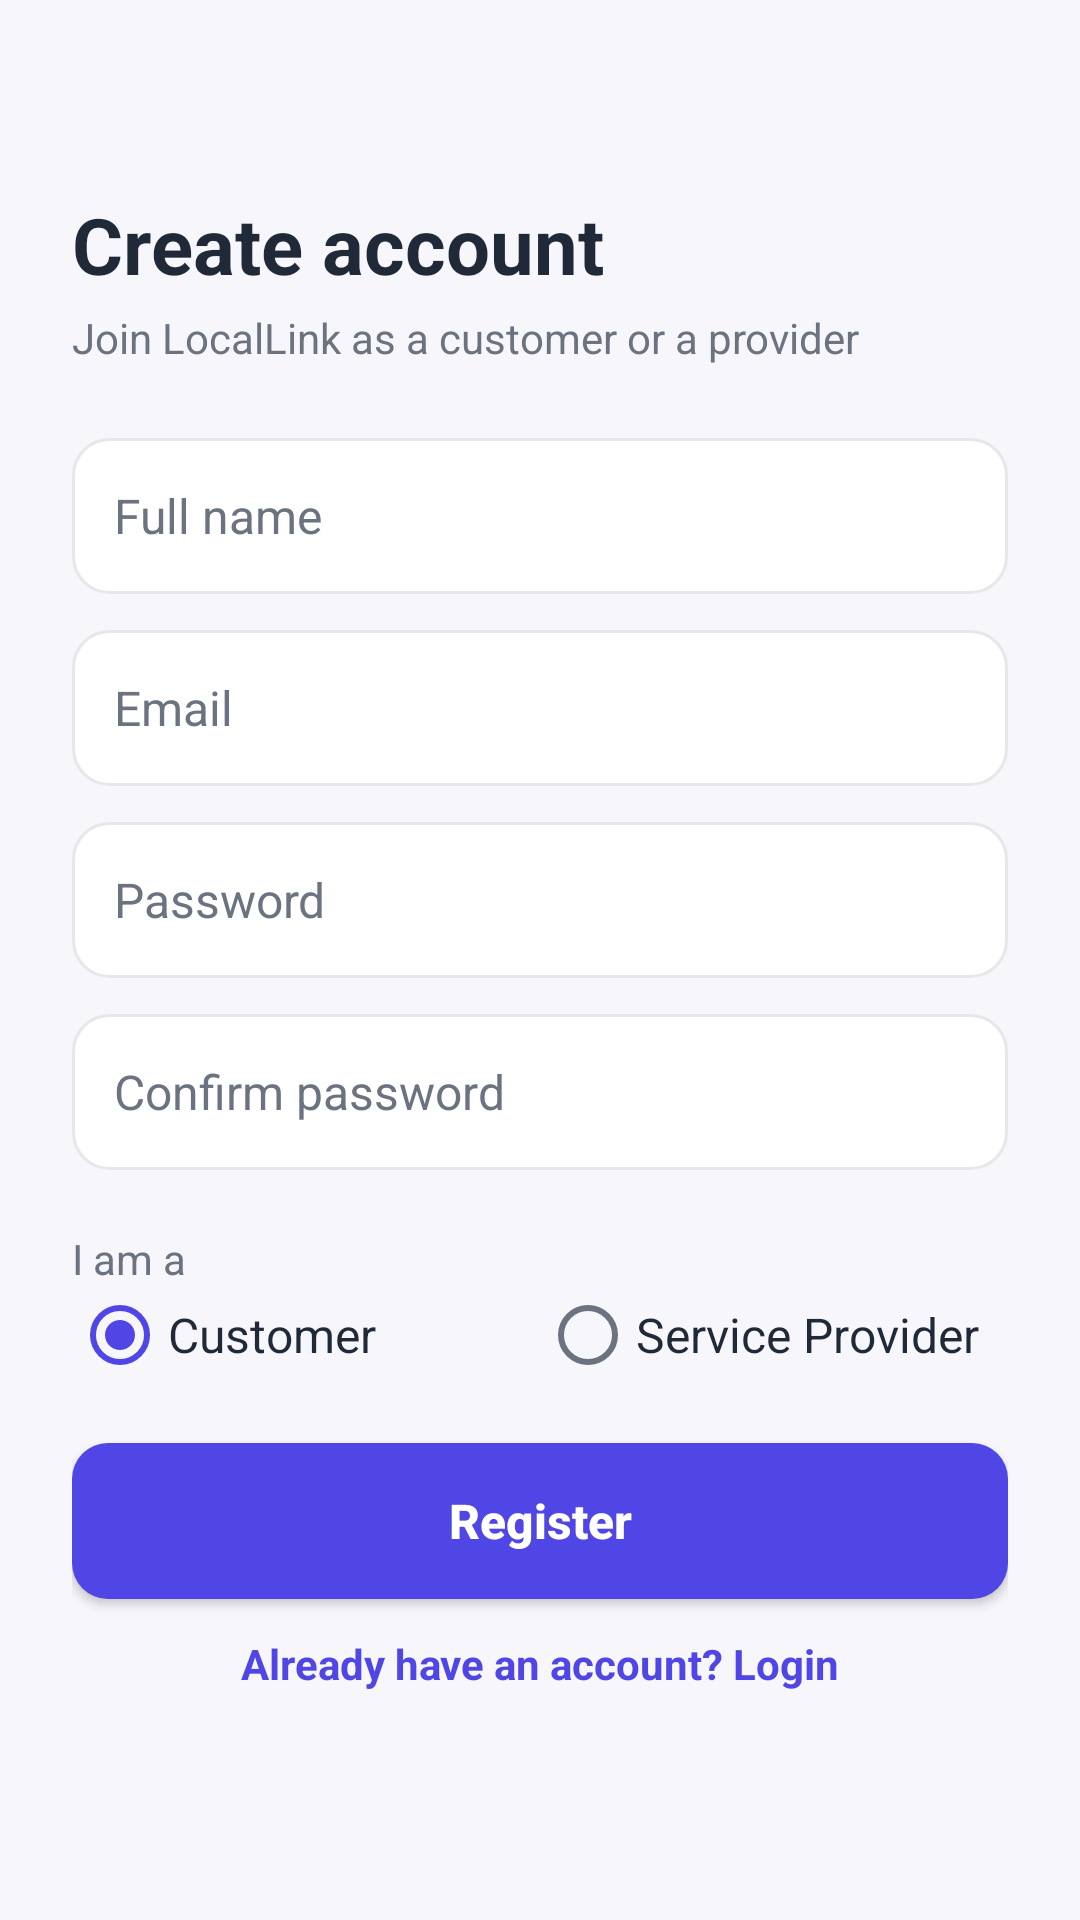

Write the Android layout XML for this screen, with the resource values it uses.
<!-- AndroidManifest.xml: application theme Theme.LocalLink -->
<!-- res/layout/activity_register.xml -->
<?xml version="1.0" encoding="utf-8"?>

<ScrollView xmlns:android="http://schemas.android.com/apk/res/android"
    android:layout_width="match_parent"
    android:layout_height="match_parent"
    android:fillViewport="true">

    <LinearLayout
        android:layout_width="match_parent"
        android:layout_height="wrap_content"
        android:gravity="center_vertical"
        android:orientation="vertical"
        android:padding="@dimen/screen_padding">

        <TextView
            style="@style/LocalLink.Title"
            android:layout_width="match_parent"
            android:layout_height="wrap_content"
            android:text="@string/register_title" />

        <TextView
            style="@style/LocalLink.Subtitle"
            android:layout_width="match_parent"
            android:layout_height="wrap_content"
            android:layout_marginTop="4dp"
            android:text="@string/register_subtitle" />

        <EditText
            android:id="@+id/etName"
            style="@style/LocalLink.Input"
            android:layout_marginTop="24dp"
            android:hint="@string/hint_name"
            android:imeOptions="actionNext"
            android:inputType="textPersonName|textCapWords" />

        <EditText
            android:id="@+id/etEmail"
            style="@style/LocalLink.Input"
            android:hint="@string/hint_email"
            android:imeOptions="actionNext"
            android:inputType="textEmailAddress" />

        <EditText
            android:id="@+id/etPassword"
            style="@style/LocalLink.Input"
            android:hint="@string/hint_password"
            android:imeOptions="actionNext"
            android:inputType="textPassword" />

        <EditText
            android:id="@+id/etConfirmPassword"
            style="@style/LocalLink.Input"
            android:hint="@string/hint_confirm_password"
            android:imeOptions="actionDone"
            android:inputType="textPassword" />

        <TextView
            style="@style/LocalLink.Subtitle"
            android:layout_width="match_parent"
            android:layout_height="wrap_content"
            android:layout_marginTop="20dp"
            android:text="@string/role_label" />

        <RadioGroup
            android:id="@+id/rgRole"
            android:layout_width="match_parent"
            android:layout_height="wrap_content"
            android:orientation="horizontal">

            <RadioButton
                android:id="@+id/rbCustomer"
                style="@style/LocalLink.Text"
                android:layout_width="0dp"
                android:layout_height="wrap_content"
                android:layout_weight="1"
                android:checked="true"
                android:text="@string/role_customer" />

            <RadioButton
                android:id="@+id/rbProvider"
                style="@style/LocalLink.Text"
                android:layout_width="0dp"
                android:layout_height="wrap_content"
                android:layout_weight="1"
                android:text="@string/role_provider" />
        </RadioGroup>

        <Button
            android:id="@+id/btnRegister"
            style="@style/LocalLink.Button"
            android:text="@string/btn_register" />

        <TextView
            style="@style/LocalLink.Link"
            android:onClick="goToLogin"
            android:text="@string/link_login" />
    </LinearLayout>
</ScrollView>
<!-- resources referenced by this layout -->
<resources>
  <dimen name="screen_padding">24dp</dimen>
  <string name="btn_register">Register</string>
  <string name="hint_confirm_password">Confirm password</string>
  <string name="hint_email">Email</string>
  <string name="hint_name">Full name</string>
  <string name="hint_password">Password</string>
  <string name="link_login">Already have an account? Login</string>
  <string name="register_subtitle">Join LocalLink as a customer or a provider</string>
  <string name="register_title">Create account</string>
  <string name="role_customer">Customer</string>
  <string name="role_label">I am a</string>
  <string name="role_provider">Service Provider</string>
  <style name="LocalLink.Button" parent="LocalLink.Text">
          <item name="android:layout_width">match_parent</item>
          <item name="android:layout_height">52dp</item>
          <item name="android:layout_marginTop">20dp</item>
          <item name="android:background">@drawable/bg_button</item>
          <item name="android:textColor">@color/on_primary</item>
          <item name="android:textStyle">bold</item>
          <item name="android:textAllCaps">false</item>
      </style>
  <style name="LocalLink.Input" parent="LocalLink.Text">
          <item name="android:layout_width">match_parent</item>
          <item name="android:layout_height">wrap_content</item>
          <item name="android:minHeight">52dp</item>
          <item name="android:layout_marginTop">@dimen/field_gap</item>
          <item name="android:padding">14dp</item>
          <item name="android:background">@drawable/bg_input</item>
          <item name="android:textColorHint">@color/text_secondary</item>
      </style>
  <style name="LocalLink.Link" parent="LocalLink.Text">
          <item name="android:layout_width">match_parent</item>
          <item name="android:layout_height">wrap_content</item>
          <item name="android:gravity">center</item>
          <item name="android:padding">12dp</item>
          <item name="android:textColor">@color/primary</item>
          <item name="android:textSize">@dimen/text_small</item>
          <item name="android:textStyle">bold</item>
          <item name="android:clickable">true</item>
          <item name="android:focusable">true</item>
      </style>
  <style name="LocalLink.Subtitle" parent="LocalLink.Text">
          <item name="android:textColor">@color/text_secondary</item>
          <item name="android:textSize">@dimen/text_small</item>
      </style>
  <style name="LocalLink.Text" parent="">
          <item name="android:textColor">@color/text_primary</item>
          <item name="android:textSize">@dimen/text_body</item>
      </style>
  <style name="LocalLink.Title" parent="LocalLink.Text">
          <item name="android:textSize">@dimen/text_title</item>
          <item name="android:textStyle">bold</item>
      </style>
  <color name="on_primary">#FFFFFF</color>
  <dimen name="field_gap">12dp</dimen>
  <!-- drawable bg_input (drawable) -->
  <?xml version="1.0" encoding="utf-8"?>
  
  <shape xmlns:android="http://schemas.android.com/apk/res/android" android:shape="rectangle">
      <solid android:color="@color/surface" />
      <stroke android:width="1dp" android:color="@color/stroke" />
      <corners android:radius="12dp" />
  </shape>
  <color name="text_secondary">#6B7280</color>
  <color name="primary">#4F46E5</color>
  <dimen name="text_small">14sp</dimen>
  <color name="text_primary">#1F2937</color>
  <dimen name="text_body">16sp</dimen>
  <dimen name="text_title">26sp</dimen>
  <color name="primary_dark">#3730A3</color>
  <color name="background">#F7F7FB</color>
  <color name="surface">#FFFFFF</color>
  <color name="stroke">#E5E7EB</color>
</resources>
